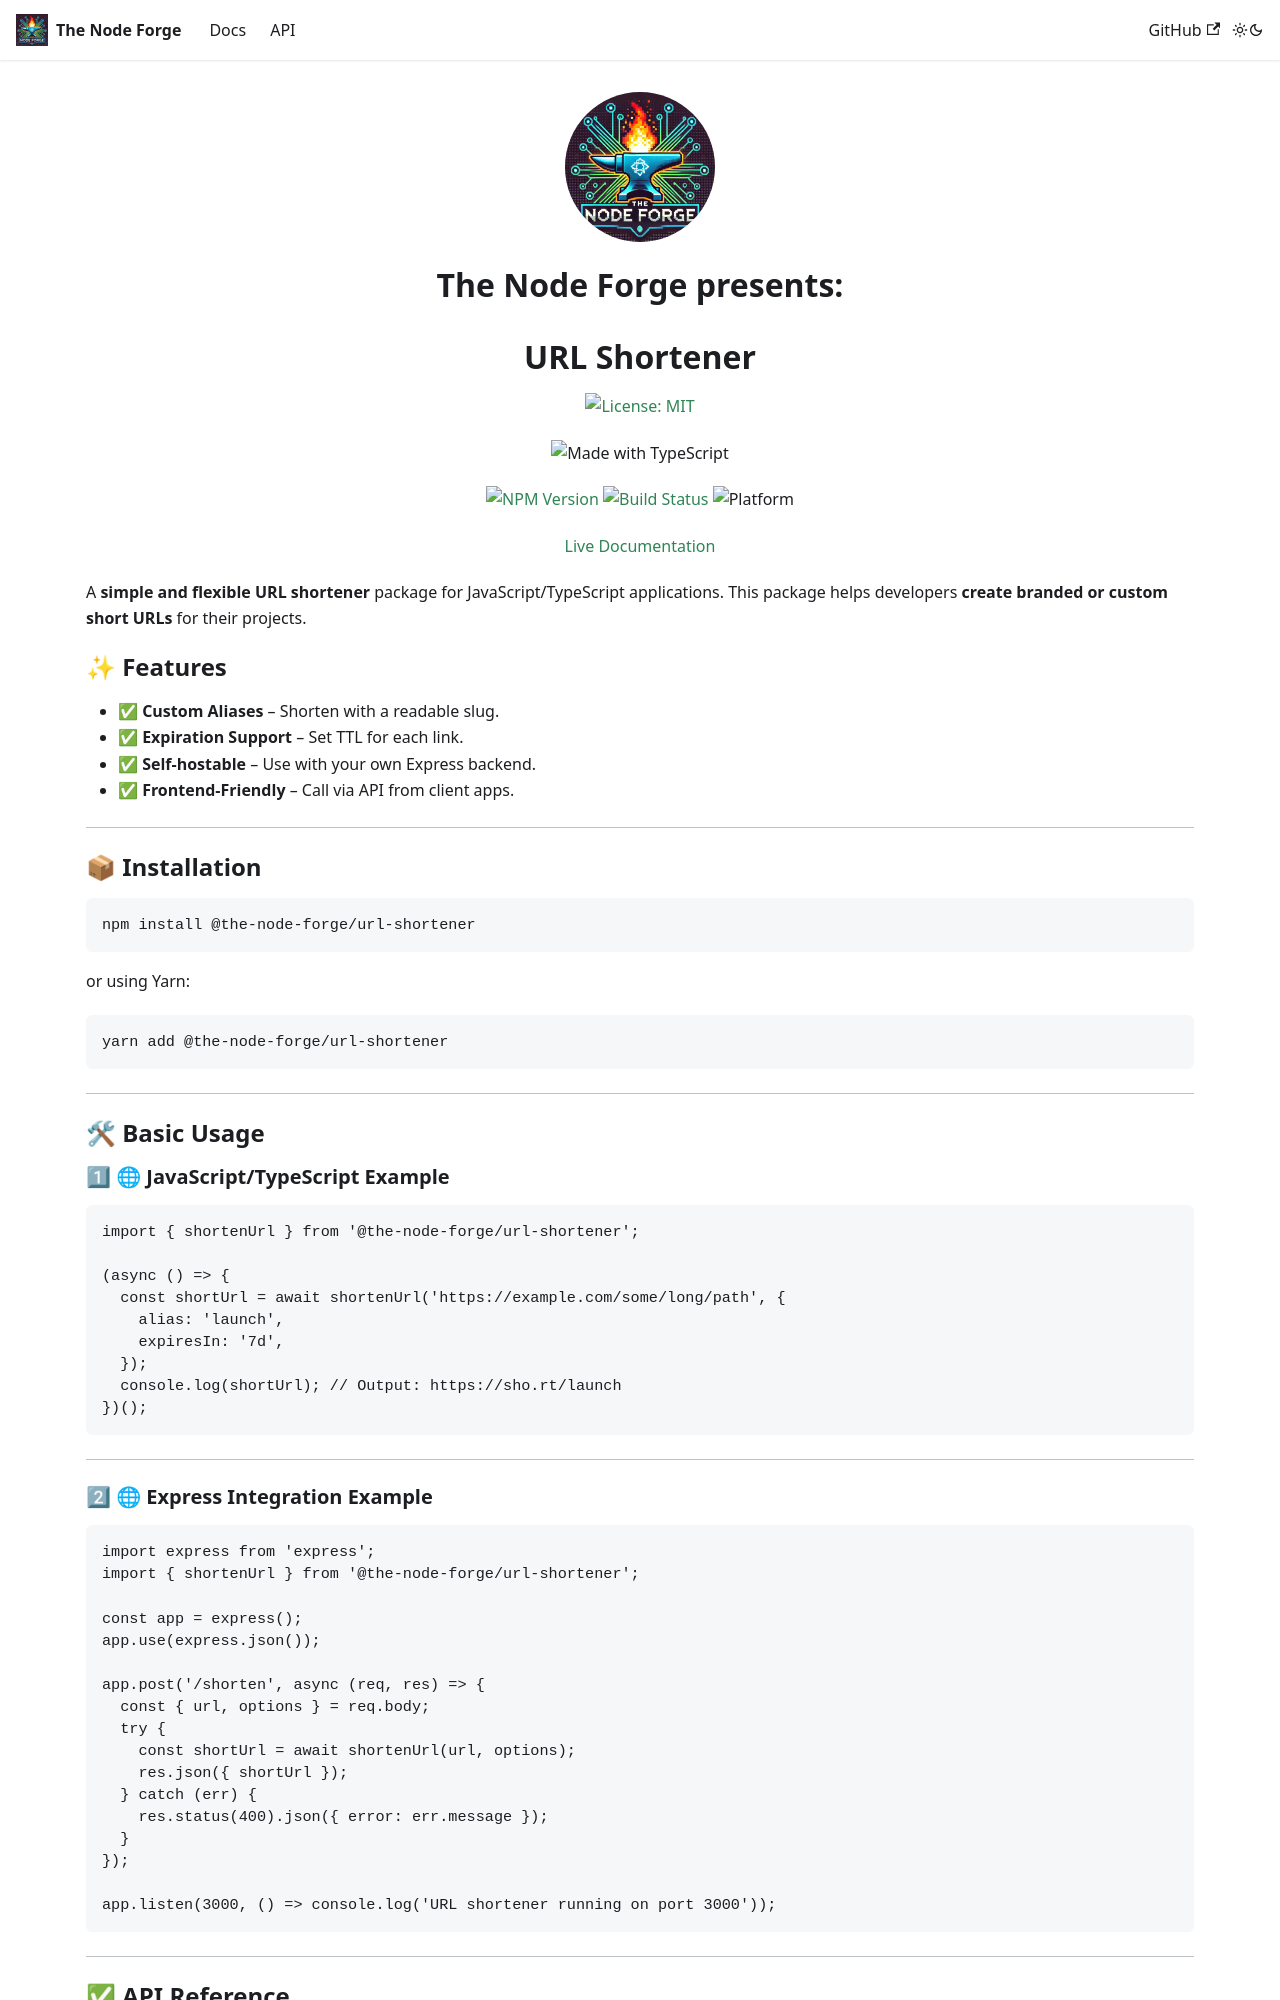

repository: The-Node-Forge/url-shortener · page: index.html · generator: docusaurus

<div align="center">

# URL Shortener

[![License: MIT](https://img.shields.io/badge/License-MIT-yellow.svg)](https://opensource.org/licenses/MIT)

![Made with TypeScript](https://img.shields.io/badge/Made%20with-TypeScript-007acc)

[![NPM Version](https://img.shields.io/npm/v/@the-node-forge/url-shortener)](https://www.npmjs.com/package/@the-node-forge/url-shortener)
[![Build Status](https://img.shields.io/github/actions/workflow/status/the-node-forge/url-shortener/ci.yaml?branch=main)](https://github.com/The-Node-Forge/url-shortener/actions)
![Platform](https://img.shields.io/badge/platform-node.js-brightgreen)

[Live Documentation](https://the-node-forge.github.io/url-shortener/)

</div>

A **simple, fast, and Redis-backed URL shortener** written in TypeScript. Supports
custom aliases, TTL expiration, and works seamlessly in Node.js environments.

---

## ✨ Features

- ✅ **Custom Aliases** – Define readable slugs like `sho.rt/launch`
- ✅ **Expiration Support** – Auto-expire short links after a set TTL
- ✅ **Redis Store** – High-performance storage backend
- 🔀 **Collision Handling** – Auto-generate or error on alias conflicts
- 📚 **Fully Typed** – TypeScript-first design with clean API docs

---

## 📦 Installation

```bash
npm install @the-node-forge/url-shortener
```

```bash
yarn add @the-node-forge/url-shortener
```

### Redis Required

```bash
npm install redis
```

> Redis is required and should be connected externally via `createClient()`

---

## 🛠 Basic Usage

```ts
import { createClient } from 'redis';
import { RedisStore } from '@the-node-forge/url-shortener/stores/redisStore';
import { URLShortener } from '@the-node-forge/url-shortener';

const client = createClient();
await client.connect();

const store = new RedisStore(client);
const shortener = new URLShortener('https://sho.rt', store);

const shortUrl = await shortener.shorten('https://example.com/very/long/url', {
  alias: 'launch',
  expiresIn: '7d',
});

console.log(shortUrl); // https://sho.rt/launch
```

### Resolve a Link

```ts
const result = await shortener.resolve('launch');
console.log(result); // https://example.com/very/long/url
```

---

## 📘 API Reference

### `new URLShortener(baseDomain, store)`

| Parameter    | Type           | Required | Description                     |
| ------------ | -------------- | -------- | ------------------------------- |
| `baseDomain` | `string`       | ❌       | Domain to prefix for short URLs |
| `store`      | `StoreAdapter` | ✅       | Instance of RedisStore          |
